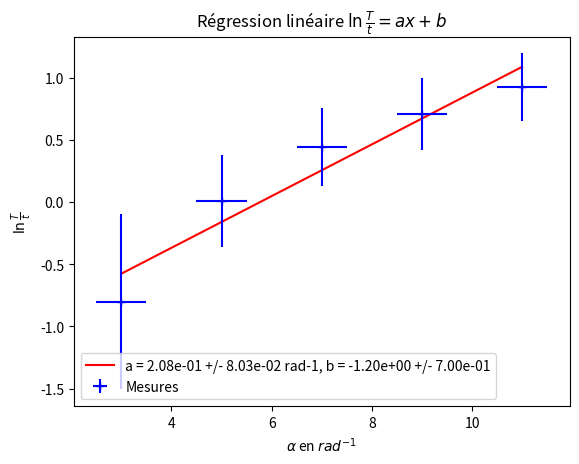
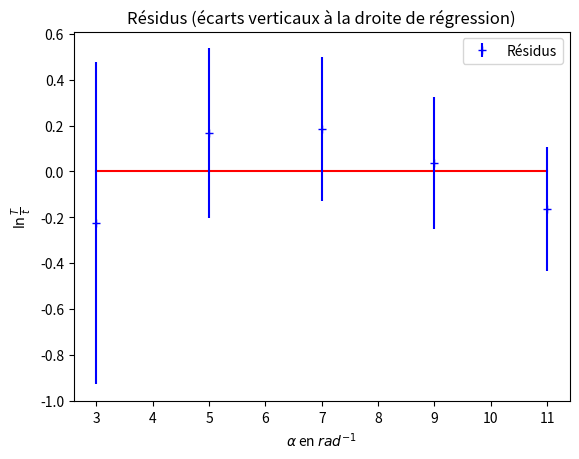
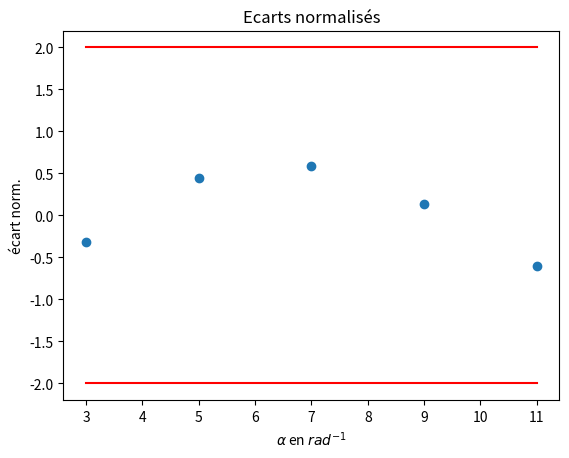

Reproduce these figures in Python, in order.
import numpy as np
import matplotlib.pyplot as plt


def y(a, b):
    return np.log(a / b)


T = np.array([1, 2, 3, 4, 5])
u_T = 0.5
Delta_T = u_T * 3 ** 0.5

t = np.array([2, 2, 2, 2, 2])
u_t = 0.5
Delta_t = u_t * 3 ** 0.5


# Abscisse
x = np.array([3, 5, 7, 9, 11])
u_x = 0.5

# Calculs avec une distribution de probabilité uniforme
N = 1000
C = len(T)

Calcul = np.zeros((N, C))
for i in range(N):
    T_i = np.random.uniform(T - Delta_T, T + Delta_T)
    t_i = np.random.uniform(t - Delta_t, t + Delta_t)
    calc = y(T_i, t_i)
    for j in range(C):
        Calcul[i][j] = calc[j]

# Ordonnée
# y = y(T, t)
# u_y = y(u_T, u_t)
y = np.array([np.mean(Calcul[:, i]) for i in range(C)])
u_y = np.array([np.std(Calcul[:, i], ddof=1) for i in range(C)])
print(y)

# Calcul de la valeur centrale de la mesure par régression linéaire y = ax+b
a, b = np.polyfit(x, y, 1)

# Nombre de simulations pour estimer l'incertitude-type
N = 1000

# Initialisation des listes
liste_a, liste_b = [], []

# Mise ne oeuvre des N régressions linéaires
for i in range(0, N):
    m = len(x)
    my = y + u_y * np.sqrt(3) * np.random.uniform(-1, 1, m)
    mx = x + u_x * np.sqrt(3) * np.random.uniform(-1, 1, m)
    p = np.polyfit(mx, my, 1)
    liste_a.append(p[0])
    liste_b.append(p[1])

# Calcul des incertitudes-type sur a et b
u_a = np.std(liste_a, ddof=1)
u_b = np.std(liste_b, ddof=1)

# Graphique
xfit = np.linspace(min(x), max(x), 2)  # 2 points suffisent pour tracer la droite
yfit = a * xfit + b
plt.figure()
plt.plot(xfit, yfit, 'r', label="a = {:.2e} +/- {:.2e} rad-1, b = {:.2e} +/- {:.2e}".format(a, u_a, b, u_b))
plt.errorbar(x, y, xerr=u_x, yerr=u_y, fmt='b+', zorder=2, label='Mesures')
plt.title(r"Régression linéaire $\ln \frac{T}{t} = ax+b$")
plt.xlabel(r"$\alpha$ en $rad^{-1}$")
plt.ylabel(r"$\ln \frac{T}{t}$")
plt.legend()
plt.show()

# Résultat de la régression linéaire
print("pente = {:.2e} +/- {:.2e} rad-1".format(a, u_a))
print("ordonnée = {:.2e} +/- {:.2e}".format(b, u_b))

# Tracé des résidus
res = y - (a * x + b)
plt.figure()
plt.plot(xfit, [0, 0], 'r')
plt.errorbar(x, res, xerr=None, yerr=u_y, fmt='b+', zorder=2, label='Résidus')
plt.title("Résidus (écarts verticaux à la droite de régression)")
plt.xlabel(r"$\alpha$ en $rad^{-1}$")
plt.ylabel(r"$\ln \frac{T}{t}$")
plt.legend()
plt.show()

# Tracé des écarts normalisés
ecart = (y - (a * x + b)) / u_y
plt.figure()
plt.plot(xfit, [2, 2], 'r')
plt.plot(xfit, [-2, -2], 'r')
plt.scatter(x, ecart)
plt.title("Ecarts normalisés")
plt.xlabel(r"$\alpha$ en $rad^{-1}$")
plt.ylabel("écart norm.")
plt.show()
